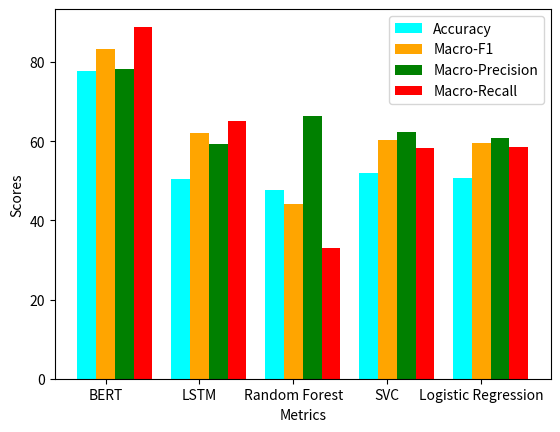

Write the Python code that produced this figure.
import matplotlib.pyplot as plt
import numpy as np

# create data
x = np.arange(5)
accuracy = [77.6,50.35,47.7,52.06,50.66]
f1 = [83.2,62.1,44.02,60.23,59.59]
precision = [78.1,59.2,66.25,62.33,60.84]
recall = [88.9,65.2,32.96,58.27,58.40]
width = 0.2
  
# plot data in grouped manner of bar type
plt.bar(x-0.2, accuracy, width, color='cyan')
plt.bar(x, f1, width, color='orange')
plt.bar(x+0.2, precision, width, color='green')
plt.bar(x+0.4, recall, width, color='red')
plt.xticks(x, ['BERT','LSTM','Random Forest','SVC','Logistic Regression'])
plt.xlabel("Metrics")
plt.ylabel("Scores")
plt.legend(["Accuracy","Macro-F1","Macro-Precision","Macro-Recall"])
plt.show()
